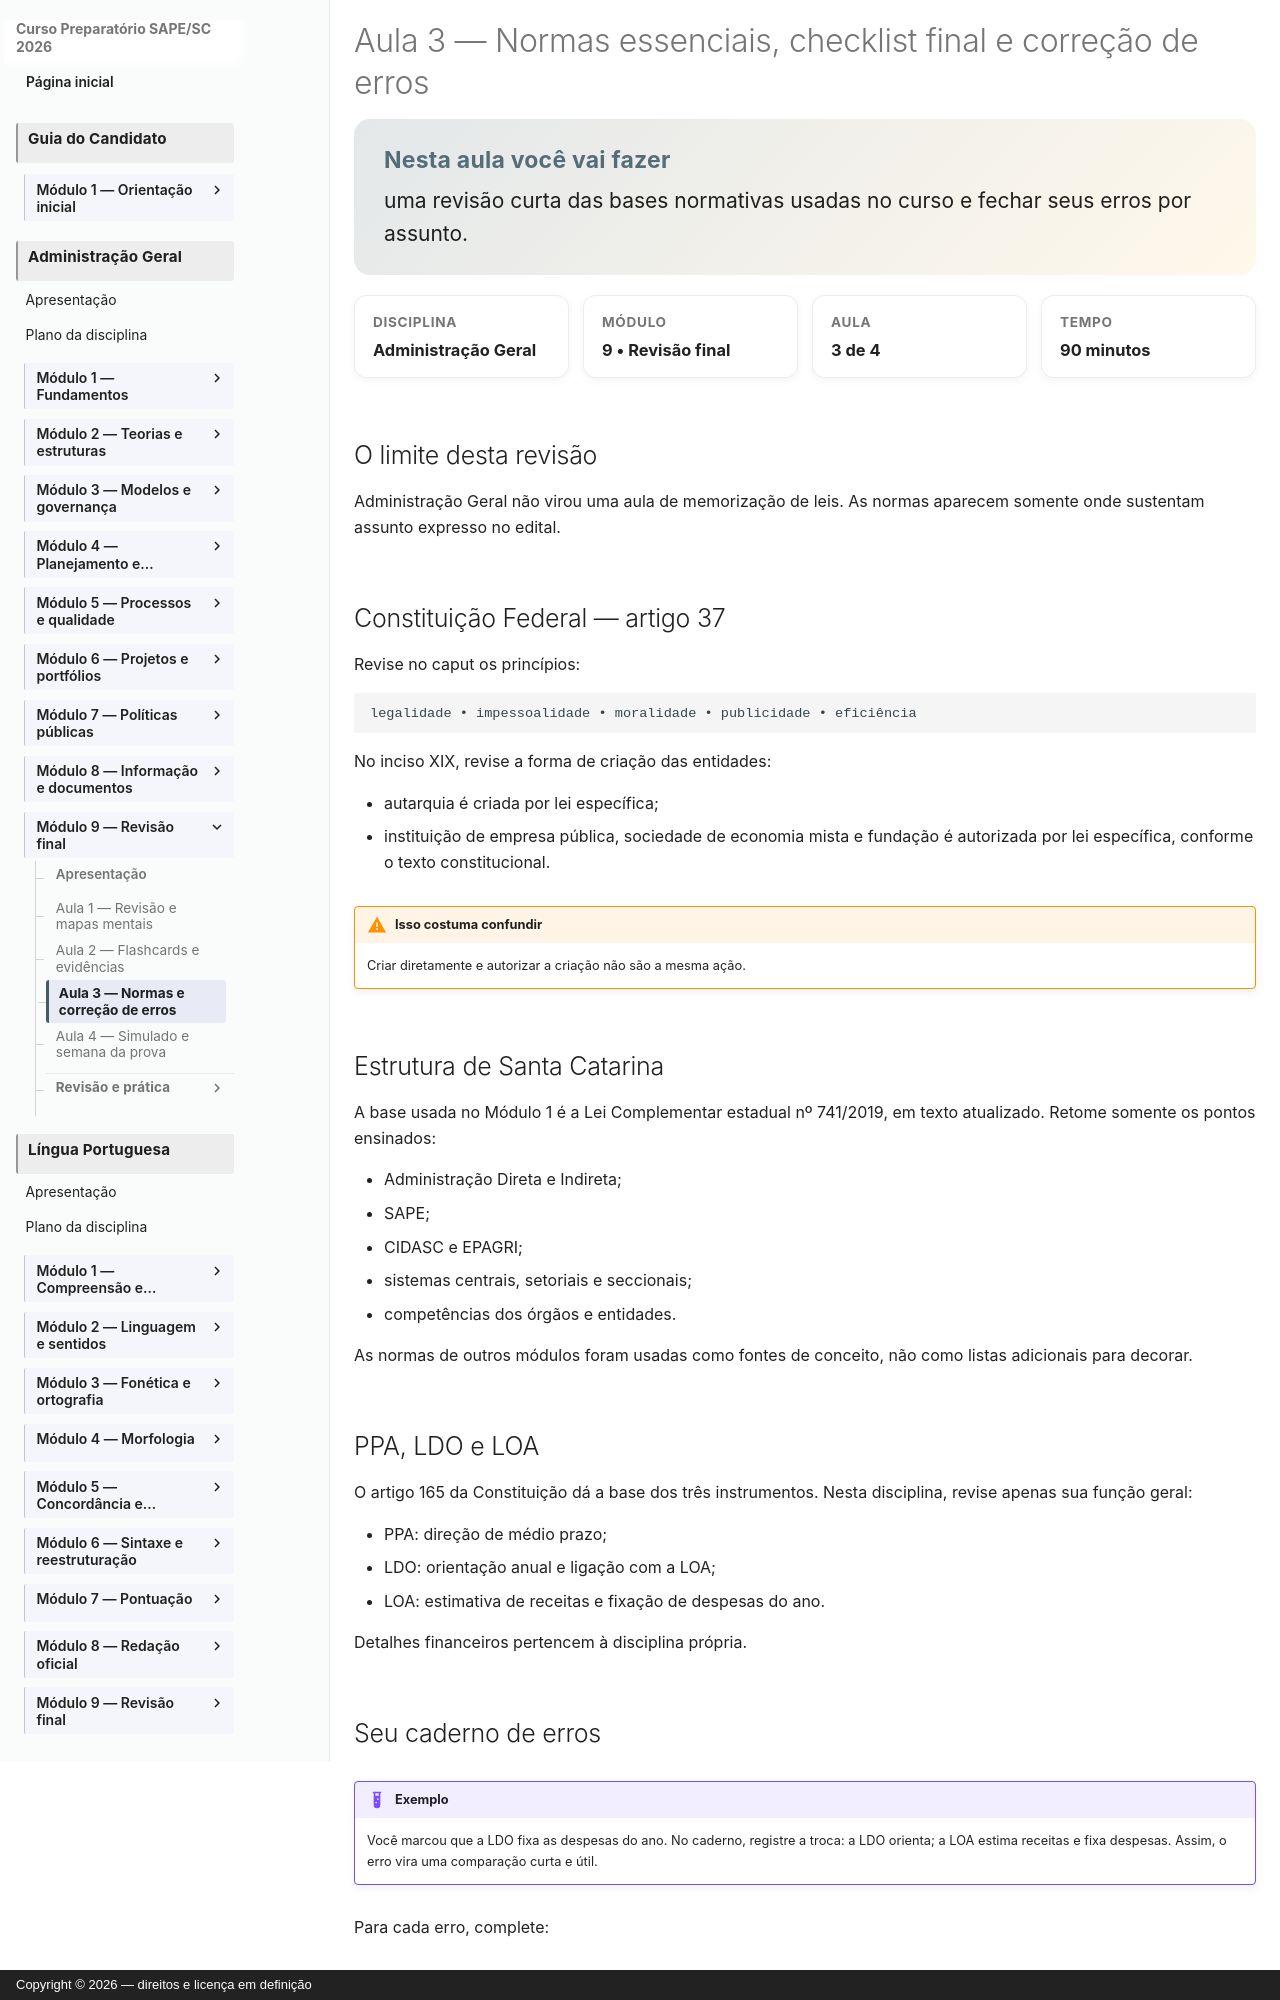

repository: vmedinax/curso-sape-sc-2026 · page: 03-administracao-geral/modulo-09-aula-03-normas-erros/index.html · generator: mkdocs · copyright: Copyright © 2026 — direitos e licença em definição

---
id: administracao-geral-modulo-09-aula-03
title: "Normas essenciais, checklist final e correção de erros"
discipline: 03-administracao-geral
module: 9
lesson: 3
status: draft
edital_refs: [anexo-2-administracao-geral-integral]
prerequisites: [administracao-geral-modulo-09-aula-02]
estimated_minutes: 90
authors: [Equipe do Curso SAPE/SC]
reviewers: []
last_reviewed: null
sources:
  - https://www.planalto.gov.br/ccivil_03/constituicao/constituicao.htm
tags: [normas, erros, checklist]
---

# Aula 3 — Normas essenciais, checklist final e correção de erros

<section class="lesson-goal"><h2>Nesta aula você vai fazer</h2><p>uma revisão curta das bases normativas usadas no curso e fechar seus erros por assunto.</p></section>

<div class="lesson-meta-grid"><div class="lesson-meta-card"><span>Disciplina</span><strong>Administração Geral</strong></div><div class="lesson-meta-card"><span>Módulo</span><strong>9 • Revisão final</strong></div><div class="lesson-meta-card"><span>Aula</span><strong>3 de 4</strong></div><div class="lesson-meta-card"><span>Tempo</span><strong>90 minutos</strong></div></div>

## O limite desta revisão

Administração Geral não virou uma aula de memorização de leis. As normas aparecem somente onde sustentam assunto expresso no edital.

## Constituição Federal — artigo 37

Revise no caput os princípios:

```text
legalidade • impessoalidade • moralidade • publicidade • eficiência
```

No inciso XIX, revise a forma de criação das entidades:

- autarquia é criada por lei específica;
- instituição de empresa pública, sociedade de economia mista e fundação é autorizada por lei específica, conforme o texto constitucional.

!!! warning "Isso costuma confundir"
    Criar diretamente e autorizar a criação não são a mesma ação.
